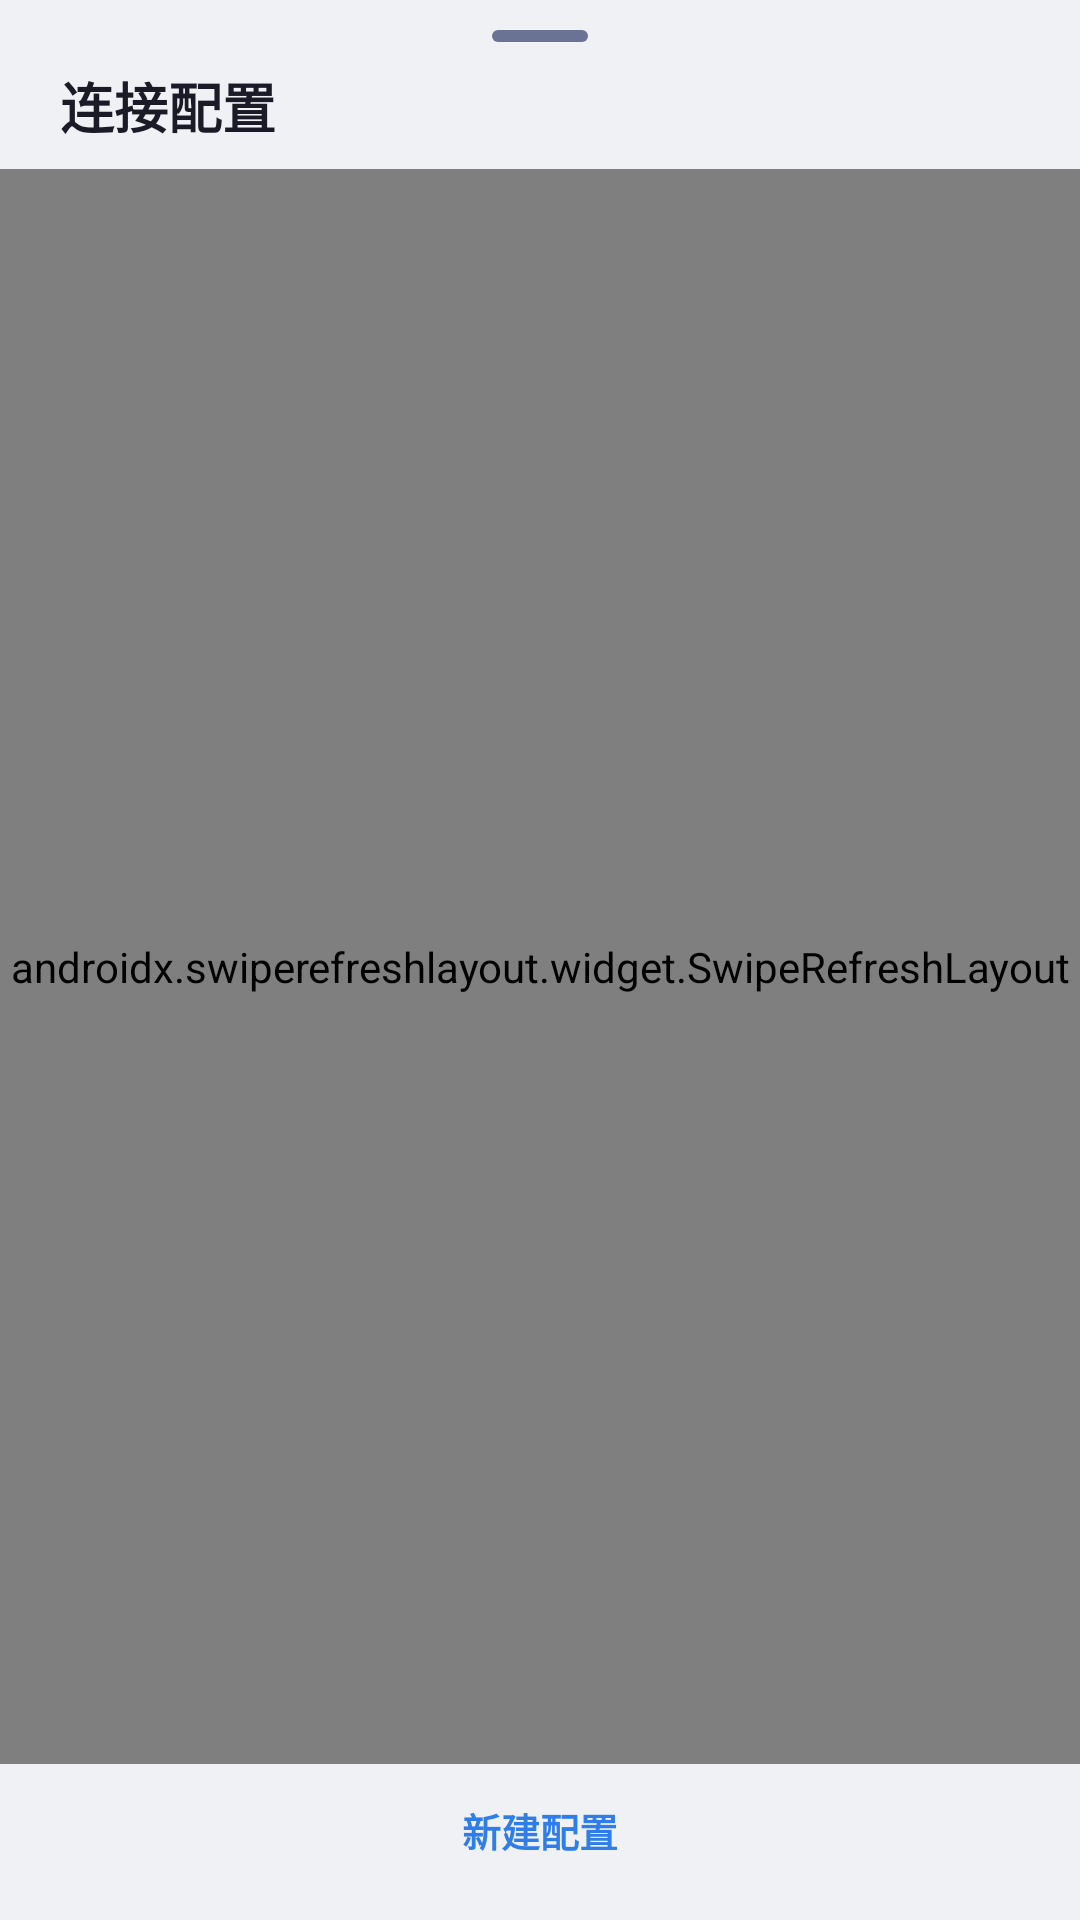

Produce the Android XML layout that renders to this screen, including the resource entries it uses.
<!-- AndroidManifest.xml: application theme AppTheme -->
<!-- res/layout/sheet_profiles.xml -->
<?xml version="1.0" encoding="utf-8"?>
<LinearLayout xmlns:android="http://schemas.android.com/apk/res/android"
    android:layout_width="match_parent"
    android:layout_height="match_parent"
    android:background="@color/bg_elevated"
    android:orientation="vertical"
    android:paddingBottom="8dp">

    <View
        android:layout_width="32dp"
        android:layout_height="4dp"
        android:layout_gravity="center_horizontal"
        android:layout_marginTop="10dp"
        android:layout_marginBottom="8dp"
        android:background="@drawable/bg_drag_handle" />

    <TextView
        android:layout_width="match_parent"
        android:layout_height="wrap_content"
        android:paddingStart="20dp"
        android:paddingEnd="20dp"
        android:paddingBottom="8dp"
        android:text="@string/profiles_title"
        android:textColor="@color/text_primary"
        android:textSize="18sp"
        android:textStyle="bold" />

    <androidx.swiperefreshlayout.widget.SwipeRefreshLayout
        android:id="@+id/profiles_refresh"
        android:layout_width="match_parent"
        android:layout_height="0dp"
        android:layout_weight="1">

        <androidx.recyclerview.widget.RecyclerView
            android:id="@+id/profiles_list"
            android:layout_width="match_parent"
            android:layout_height="match_parent"
            android:clipToPadding="false"
            android:paddingBottom="8dp" />
    </androidx.swiperefreshlayout.widget.SwipeRefreshLayout>

    <TextView
        android:id="@+id/profiles_add"
        style="@style/MonoMetaText.Line"
        android:layout_width="match_parent"
        android:layout_height="44dp"
        android:background="?attr/selectableItemBackground"
        android:gravity="center"
        android:text="@string/profiles_add"
        android:textColor="@color/pi_blue"
        android:textSize="13sp"
        android:textStyle="bold" />
</LinearLayout>
<!-- resources referenced by this layout -->
<resources>
  <color name="bg_elevated">#F0F1F5</color>
  <color name="pi_blue">#2E7DE9</color>
  <color name="text_primary">#1A1B26</color>
  <!-- drawable bg_drag_handle (drawable) -->
  <?xml version="1.0" encoding="utf-8"?>
  <shape xmlns:android="http://schemas.android.com/apk/res/android"
      android:shape="rectangle">
      <solid android:color="@color/text_muted" />
      <corners android:radius="2dp" />
      <size
          android:width="32dp"
          android:height="4dp" />
  </shape>
  <string name="profiles_add">新建配置</string>
  <string name="profiles_title">连接配置</string>
  <style name="MonoMetaText.Line" parent="MonoMetaText">
          <item name="android:maxLines">1</item>
          <item name="android:ellipsize">end</item>
      </style>
  <style name="AppTheme" parent="Theme.Material3.DayNight.NoActionBar">
          <item name="colorPrimary">@color/md_theme_primary</item>
          <item name="colorOnPrimary">@color/md_theme_onPrimary</item>
          <item name="colorSecondary">@color/md_theme_secondary</item>
          <item name="colorTertiary">@color/md_theme_tertiary</item>
          <item name="android:statusBarColor">@android:color/transparent</item>
          <item name="android:navigationBarColor">@color/bg_elevated</item>
          <item name="android:windowBackground">@color/bg_base</item>
          <item name="android:colorBackground">@color/bg_base</item>
          <item name="colorSurface">@color/bg_elevated</item>
          <item name="colorOnSurface">@color/text_primary</item>
          <item name="android:textColorPrimary">@color/text_primary</item>
          <item name="android:textColorSecondary">@color/text_secondary</item>
          <item name="popupMenuBackground">@color/bg_elevated</item>
          <item name="android:windowLightStatusBar">true</item>
      </style>
  <color name="text_muted">#6B7394</color>
  <style name="MonoMetaText">
          <item name="android:fontFamily">@font/meslo_lgldz_nf_regular</item>
          <item name="android:textSize">11sp</item>
          <item name="android:textColor">@color/text_muted</item>
      </style>
  <color name="md_theme_primary">#2E7DE9</color>
  <color name="md_theme_onPrimary">#FFFFFF</color>
  <color name="md_theme_secondary">#5A4A8A</color>
  <color name="md_theme_tertiary">#B15C00</color>
  <color name="bg_base">#E1E2E7</color>
  <color name="text_secondary">#3D4460</color>
</resources>
